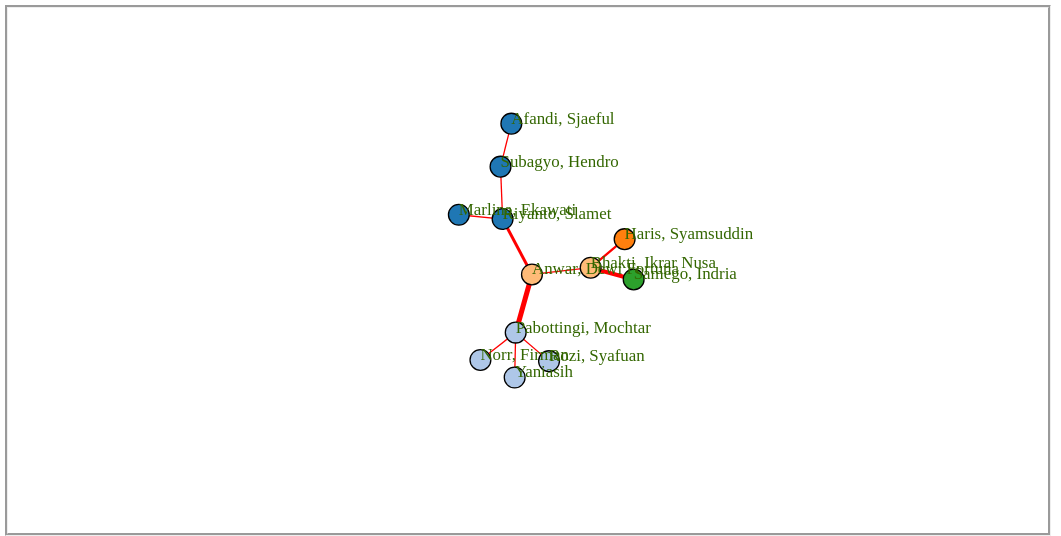
D3 v4 page, settled after 480 driven frames (8 s of simulated time); the page loaded 1 data file(s).


var svg = d3.select("svg"),
    width = +svg.attr("width"),
    height = +svg.attr("height");

var color = d3.scaleOrdinal(d3.schemeCategory20);
var simulation = d3.forceSimulation()
    .force("link", d3.forceLink().id(function(d) { return d.id; }))
    .force("charge", d3.forceManyBody())
    .force("center", d3.forceCenter(width / 2, height / 2));

d3.json("graph.json", function(error, graph) {
  if (error) throw error;
    
//    Untuk mengatur edge
    var link = svg.append("g")
      .attr("class", "links")
    .selectAll("line")
    .data(graph.links)
    .enter().append("line")
      .attr("stroke-width", function(d) { return Math.sqrt(d.value); });
   
//    Untuk mengatur tulisan didalam node
    var node = svg.append("g")
      .attr("class", "nodes")
    .selectAll("circle")
    .data(graph.nodes)
    .enter().append("circle")
      .attr("r", function(d) { return d.radius; })
      .attr("fill", function(d) { return color(d.group); })
      .call(d3.drag()
          .on("start", dragstarted)
          .on("drag", dragged)
          .on("end", dragended));

//   Untuk menampilkan Subject
      node.append("title")
              .text(function(d) { return d.subject;});
//   Untuk menampilkan id        
//    node.append("title")
//      .text(function(d) { return d.id; });
      
//   Untuk mengatur tulisan diluar node
    var myText = svg.selectAll(".mytext")
        .data(graph.nodes)
	.enter()
	.append("text");
	//the rest of your code

    myText.style("fill", "#336600")
        .attr("font-size", "13" )
        .attr("width", "10")
        .attr("height", "10")
        .text(function(d) { return d.name; });

  simulation
      .nodes(graph.nodes)
      .on("tick", ticked);

  simulation.force("link")
      .links(graph.links);

  function ticked() {
    link
        .attr("x1", function(d) { return d.source.x; })
        .attr("y1", function(d) { return d.source.y; })
        .attr("x2", function(d) { return d.target.x; })
        .attr("y2", function(d) { return d.target.y; });

    node
        .attr("cx", function(d) { return d.x; })
        .attr("cy", function(d) { return d.y; });

    myText
        .attr("x", function(d) { return d.x; })
        .attr("y", function(d) { return d.y; });
  }
});

function dragstarted(d) {
  if (!d3.event.active) simulation.alphaTarget(0.3).restart();
  d.fx = d.x;
  d.fy = d.y;
}

function dragged(d) {
  d.fx = d3.event.x;
  d.fy = d3.event.y;
}

function dragended(d) {
  if (!d3.event.active) simulation.alphaTarget(0);
  d.fx = null;
  d.fy = null;
}


### data: graph.json
{
 "nodes": [
  {
   "radius": 8,
   "id": "A1",
   "subject": "Subject: ? Engineering",
   "name": "Riyanto, Slamet",
   "group": 1
  },
  {
   "radius": 8,
   "id": "B1",
   "subject": "Subject: ? Engineering",
   "name": "Marlina, Ekawati",
   "group": 1
  },
  {
   "radius": 8,
   "id": "C1",
   "subject": "Subject: ? Tech",
   "name": "Subagyo, Hendro",
   "group": 1
  },
  {
   "radius": 8,
   "id": "D1",
   "subject": "Subject: ? Tech",
   "name": "Afandi, Sjaeful",
   "group": 1
  },
  {
   "radius": 8,
   "id": "A2",
   "subject": "Subject: ? Tech",
   "name": "Norr, Firman",
   "group": 2
  },
  {
   "radius": 8,
   "id": "B2",
   "subject": "Subject: ? Medical and Science",
   "name": "Yaniasih",
   "group": 2
  },
  {
   "radius": 8,
   "id": "C2",
   "subject": "Subject: ? Environtmental and Science",
   "name": "Pabottingi, Mochtar",
   "group": 2
  },
  {
   "radius": 8,
   "id": "D2",
   "subject": "Subject: ? Medical and Science",
   "name": "Rozi, Syafuan",
   "group": 2
  },
  "... 4 more items"
 ],
 "links": [
  {
   "source": "B1",
   "target": "A1",
   "value": 1
  },
  {
   "source": "A1",
   "target": "C1",
   "value": 1
  },
  {
   "source": "C1",
   "target": "D1",
   "value": 1
  },
  {
   "source": "A2",
   "target": "C2",
   "value": 1
  },
  {
   "source": "C2",
   "target": "B3",
   "value": 15
  },
  {
   "source": "A3",
   "target": "C3",
   "value": 3
  },
  {
   "source": "C3",
   "target": "A4",
   "value": 10
  },
  {
   "source": "A1",
   "target": "B3",
   "value": 5
  },
  "... 3 more items"
 ]
}